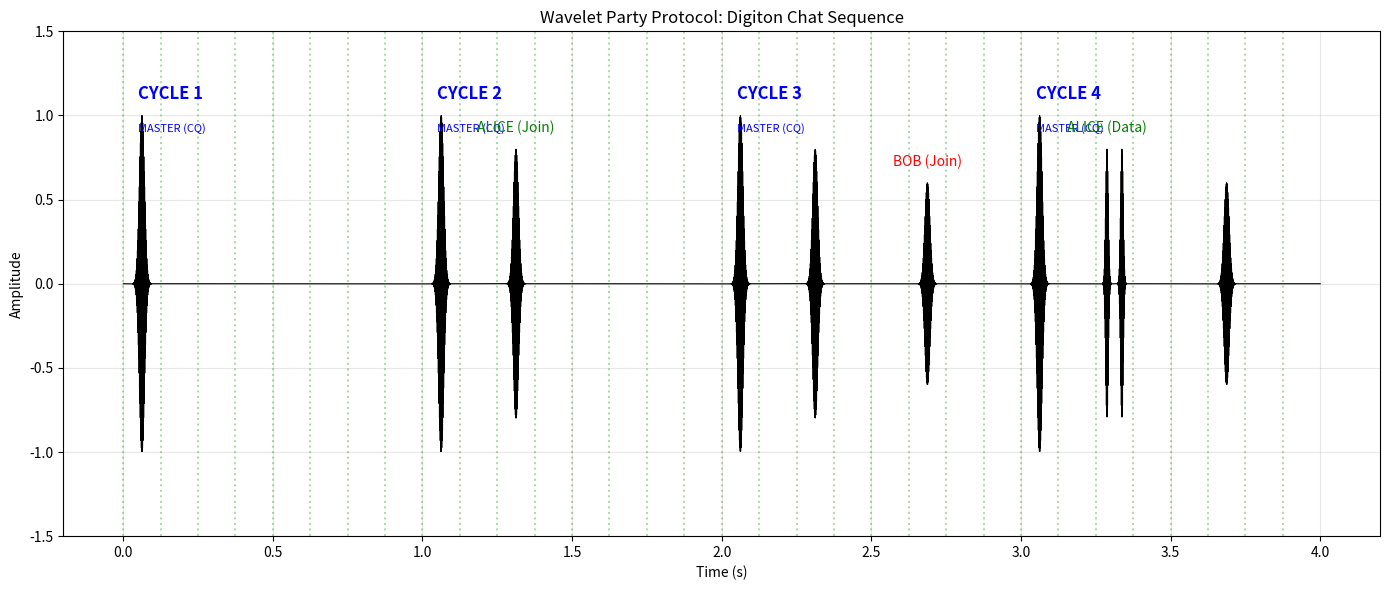

The matplotlib source for this figure: (Note: this script raises an exception after producing the figure.)
import numpy as np
import matplotlib.pyplot as plt
from scipy.io import wavfile

def generate_digiton(t, t_center, f_hz, width_s):
    """
    Generates a 'Digiton' - A Gaussian-enveloped sinusoid.
    This is the Gabor Atom, the most efficient signal in nature.
    """
    # Sigma is derived from width. Let's say width is 6 sigma (99.7% energy)
    sigma = width_s / 6.0 
    
    # Gaussian Envelope
    envelope = np.exp(-(t - t_center)**2 / (2 * sigma**2))
    
    # Carrier Wave
    carrier = np.cos(2 * np.pi * f_hz * t)
    
    return envelope * carrier

def simulate_chat_sequence():
    print("--- DIGITON CHAT SIMULATION ---")
    print("Protocol: Wavelet Party Protocol (WPP)")
    print("Signal:   Gaussian Digiton (Gabor Atom)")
    print("-" * 60)

    # Parameters
    fs = 48000
    cycle_duration = 1.0 # Speed up for demo (usually 3.2s)
    num_slots = 8
    slot_duration = cycle_duration / num_slots
    total_cycles = 4
    total_time = total_cycles * cycle_duration
    
    t = np.linspace(0, total_time, int(total_time * fs))
    signal = np.zeros_like(t)
    
    # Frequencies (Different stations might use slightly different tones, 
    # or same tone in different slots. Let's use same tone for WPP standard)
    freq = 800 
    digiton_width = 0.05 # 50ms pulses
    
    # --- CYCLE 1: Master Calls CQ ---
    print("[0.0s] Cycle 1: MASTER sends CQ-Ping (Slot 0)")
    signal += generate_digiton(t, 0.0 + (slot_duration * 0.5), freq, digiton_width)
    
    # --- CYCLE 2: Alice Joins ---
    print(f"[{cycle_duration:.1f}s] Cycle 2: MASTER sends CQ")
    signal += generate_digiton(t, cycle_duration + (slot_duration * 0.5), freq, digiton_width)
    
    print(f"[{cycle_duration + 2*slot_duration:.1f}s] Cycle 2: ALICE responds in Slot 2")
    # Alice is in Slot 2 (Indices 0..7, so 3rd slot)
    t_alice = cycle_duration + (2 * slot_duration) + (slot_duration * 0.5)
    signal += generate_digiton(t, t_alice, freq, digiton_width) * 0.8 # Slightly weaker
    
    # --- CYCLE 3: Bob Joins, Alice Continues ---
    print(f"[{2*cycle_duration:.1f}s] Cycle 3: MASTER sends CQ")
    signal += generate_digiton(t, 2*cycle_duration + (slot_duration * 0.5), freq, digiton_width)
    
    print(f"[{2*cycle_duration + 2*slot_duration:.1f}s] Cycle 3: ALICE maintains Slot 2")
    t_alice_3 = 2*cycle_duration + (2 * slot_duration) + (slot_duration * 0.5)
    signal += generate_digiton(t, t_alice_3, freq, digiton_width) * 0.8
    
    print(f"[{2*cycle_duration + 5*slot_duration:.1f}s] Cycle 3: BOB joins in Slot 5")
    t_bob = 2*cycle_duration + (5 * slot_duration) + (slot_duration * 0.5)
    signal += generate_digiton(t, t_bob, freq, digiton_width) * 0.6 # Weaker station
    
    # --- CYCLE 4: Full Party (Data Exchange) ---
    print(f"[{3*cycle_duration:.1f}s] Cycle 4: MASTER sends CQ")
    signal += generate_digiton(t, 3*cycle_duration + (slot_duration * 0.5), freq, digiton_width)
    
    # Alice sends "Data" (Double Digiton)
    print(f"[{3*cycle_duration + 2*slot_duration:.1f}s] Cycle 4: ALICE sends DATA (Double Pulse)")
    t_alice_4a = 3*cycle_duration + (2 * slot_duration) + (slot_duration * 0.3)
    t_alice_4b = 3*cycle_duration + (2 * slot_duration) + (slot_duration * 0.7)
    signal += generate_digiton(t, t_alice_4a, freq, digiton_width/2) * 0.8
    signal += generate_digiton(t, t_alice_4b, freq, digiton_width/2) * 0.8
    
    # Bob maintains
    t_bob_4 = 3*cycle_duration + (5 * slot_duration) + (slot_duration * 0.5)
    signal += generate_digiton(t, t_bob_4, freq, digiton_width) * 0.6

    # --- VISUALIZATION ---
    plt.figure(figsize=(14, 6))
    plt.plot(t, signal, 'k', linewidth=0.8)
    
    # Annotate
    plt.title("Wavelet Party Protocol: Digiton Chat Sequence")
    plt.xlabel("Time (s)")
    plt.ylabel("Amplitude")
    plt.grid(True, alpha=0.3)
    
    # Draw Slot Boundaries
    for i in range(int(total_cycles * num_slots)):
        plt.axvline(i * slot_duration, color='g', linestyle=':', alpha=0.3)
        
    # Label Cycles
    for i in range(total_cycles):
        plt.text(i * cycle_duration + 0.05, 1.1, f"CYCLE {i+1}", fontsize=12, fontweight='bold', color='blue')
        plt.text(i * cycle_duration + 0.05, 0.9, "MASTER (CQ)", fontsize=8, color='blue')

    # Label Stations
    # Alice Cycle 2
    plt.text(t_alice, 0.9, "ALICE (Join)", ha='center', color='green')
    # Bob Cycle 3
    plt.text(t_bob, 0.7, "BOB (Join)", ha='center', color='red')
    # Alice Data
    plt.text(t_alice_4a, 0.9, "ALICE (Data)", ha='center', color='green')

    plt.ylim(-1.5, 1.5)
    plt.tight_layout()
    plt.savefig('data/06_digiton_chat_sequence.png')
    print("-" * 60)
    print("Visualization saved to 'data/06_digiton_chat_sequence.png'")

    # Save Audio
    # Normalize to avoid clipping
    max_val = np.max(np.abs(signal))
    if max_val > 0:
        signal_norm = signal / max_val * 0.9 # Leave some headroom
    else:
        signal_norm = signal
    
    # Convert to 16-bit PCM
    signal_int16 = (signal_norm * 32767).astype(np.int16)
    wavfile.write('data/06_digiton_chat_sequence.wav', fs, signal_int16)
    print("Audio saved to 'digiton_chat_sequence.wav'")

if __name__ == "__main__":
    simulate_chat_sequence()
